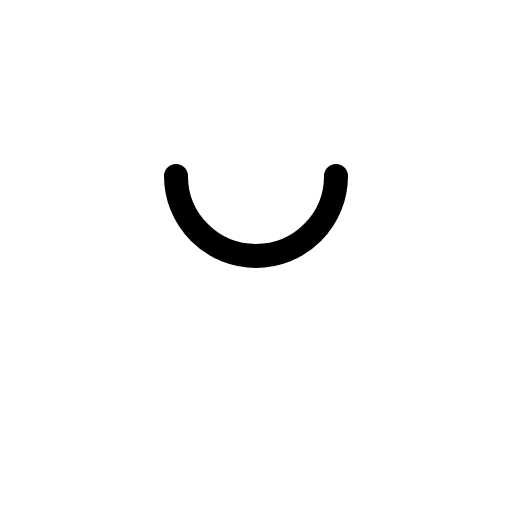
t = 0.00 s
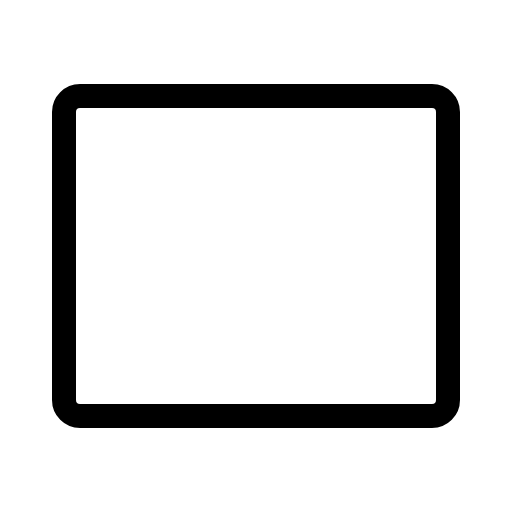
t = 0.30 s
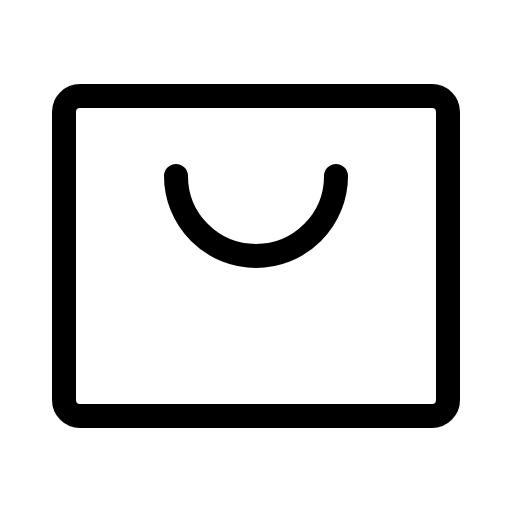
t = 0.68 s
t = 1.05 s: frame unchanged from t = 0.68 s, image omitted
t = 1.43 s: frame unchanged from t = 0.68 s, image omitted

The animated SVG that drew these frames (rendered in a browser with its animation timeline set to each time). Animation: 1 CSS @keyframes rule; one cycle of 1.80 s, repeats indefinitely.

<svg xmlns="http://www.w3.org/2000/svg" viewBox="0 0 256 256">
  <style>
    .draw-line {
      stroke-dasharray: 2000;
      stroke-dashoffset: 0;
    }
    svg:hover .draw-line {
      animation: phosphor-draw-in 1.5s ease-in-out infinite;
    }
    @keyframes phosphor-draw-in {
      0%   { stroke-dashoffset: 2000; }
      100% { stroke-dashoffset: 0; }
    }
  </style><rect width="256" height="256" fill="none"/><rect x="32" y="48" width="192" height="160" rx="8" fill="none" stroke="currentColor" stroke-linecap="round" stroke-linejoin="round" stroke-width="12" class="draw-line" pathLength="1" style="animation-delay: 0s"/><path d="M168,88a40,40,0,0,1-80,0" fill="none" stroke="currentColor" stroke-linecap="round" stroke-linejoin="round" stroke-width="12" class="draw-line" pathLength="1" style="animation-delay: 0.3s"/></svg>
